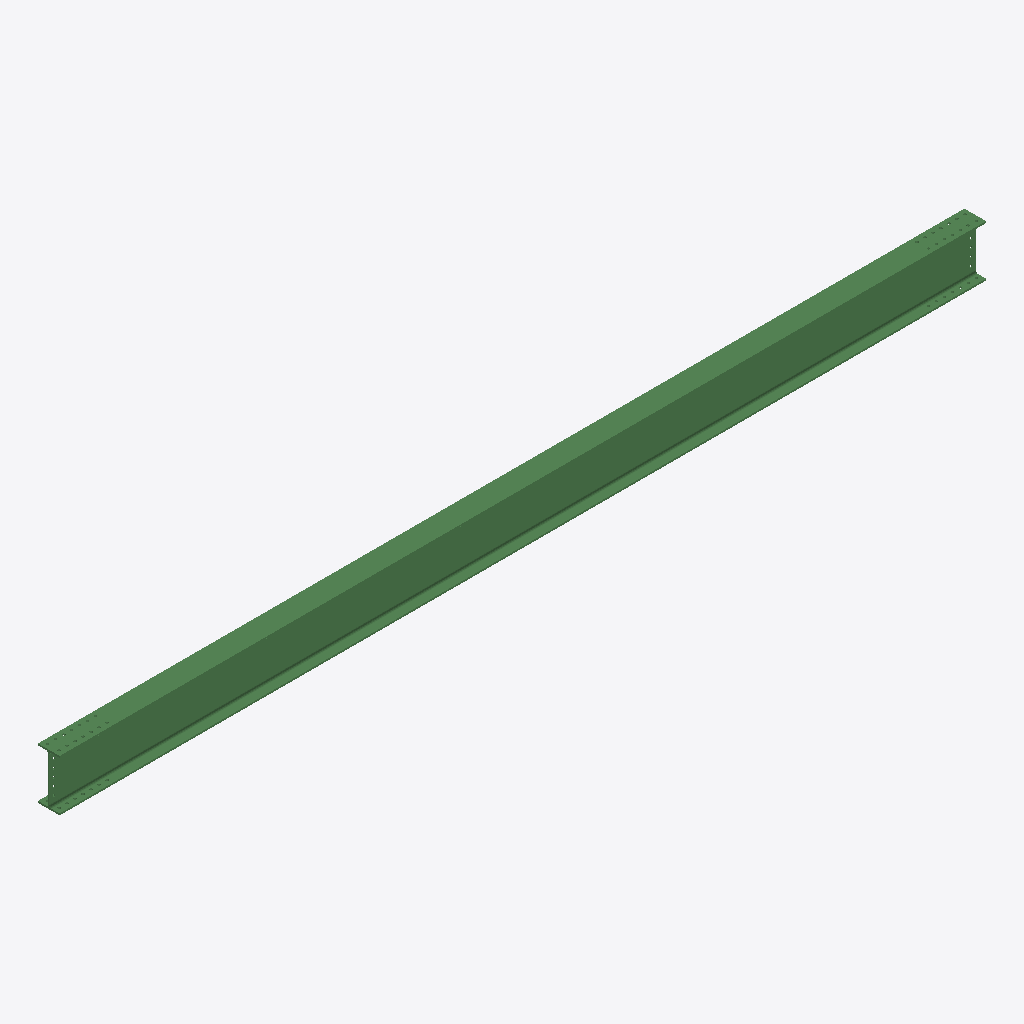
Isometric view of an IFC building model (IFC-SPF (STEP), schema IFC2X3, length unit millimetre), seen from the south-west, elements coloured by IFC class: 1 beam (green).
Extent 8.1 m × 0.2 m × 0.5 m (x, y, z). Storeys (1): Undefined at 0.00 m. Elements (1): 1 IfcBeam.

HEADER;
FILE_DESCRIPTION(('ViewDefinition[AISC_Steel_Detailing]','Option [BaseQuantities:Off]','Option [GridExport:On]','Option [Assemblies:Off]','Option [Bolts:On]','Option [Rebars:On]','Option [PourObjects:Off]','Option [Welds:On]','Option [SurfaceTreatments:On]','Option [LocationBy:0]','Option [ViewColors:Off]','Option [SectionedSpine:Off]','[2 more]'),'2;1');
FILE_NAME('b_257_Qty_2.ifc','2026-05-16T11:53:11',('GIOVANNIPC\\gcorrea'),('Structural Designer'),'IFC Database version: Work','Tekla Structures 2020 Service Pack 5, IFC Export','');
FILE_SCHEMA(('IFC2X3'));
ENDSEC;
DATA;
#37=IFCPROJECT('2G7ZFDNE16yBDU14FA92Me',#5,'Proyecto',$,$,$,$,(#11),#36);
#39=IFCSITE('2xvEzEinjBTea80yOTcujY',#5,'Obra',$,$,#38,$,$,.ELEMENT.,$,$,$,$,$);
#41=IFCBUILDING('2tnd94BEzAUOOJOSzhmwMN',#5,'Undefined',$,$,#40,$,$,.ELEMENT.,$,$,$);
#43=IFCBUILDINGSTOREY('29hdEUCErFze9E_VIAceOd',#5,'Undefined',$,$,#42,$,$,.ELEMENT.,0.0);
#69=IFCBEAM('12uAMaFcH4NfK8Ls_qNHI7',#44,'BEAM','IPE450','IPE450',#47,#68,'ID42e0a5a4-3e64-445e-9508-576fb45d1487');
ENDSEC;
